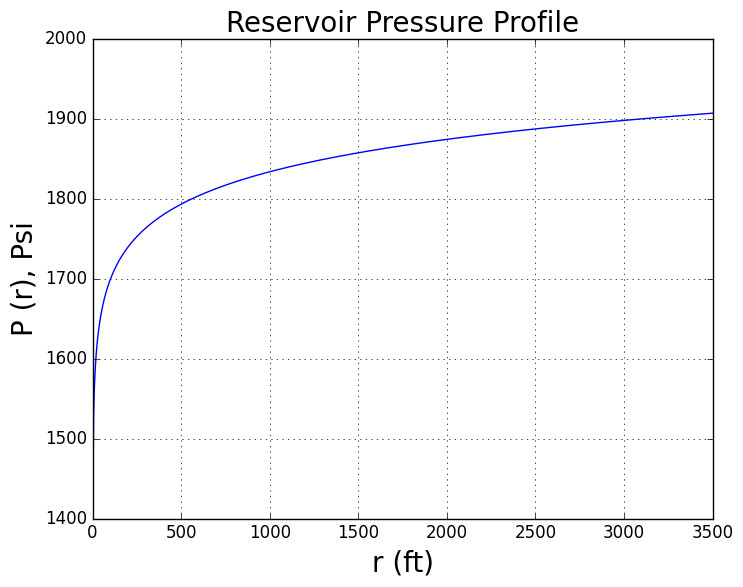

Write the Python code that produced this figure.
import numpy as np
import pandas as pd
import matplotlib.pyplot as plt

"""Darcy law"""

re=3500   #ft
rwf=0.6   #ft
pwf=1400  #psi
h=50      #ft
k=145     #md
q=200     #STB/day
mu=15     #cp
b=1

r=np.linspace(rwf,re,700)   #700 discreate points
# print(r)

pressure=[]
for i in range(len(r)):
  p=pwf + (141.2*q*mu*b*(np.log(r[i]/rwf))/k/h)
  pressure.append(p)

# print(pressure)

plt.style.use("classic")

plt.figure(figsize=[8,6])
plt.plot(r,pressure)
plt.xlabel('r (ft)',size=20)
plt.ylabel('P (r), Psi', size=20)
plt.title('Reservoir Pressure Profile',size=20)
plt.grid(True)
plt.show()